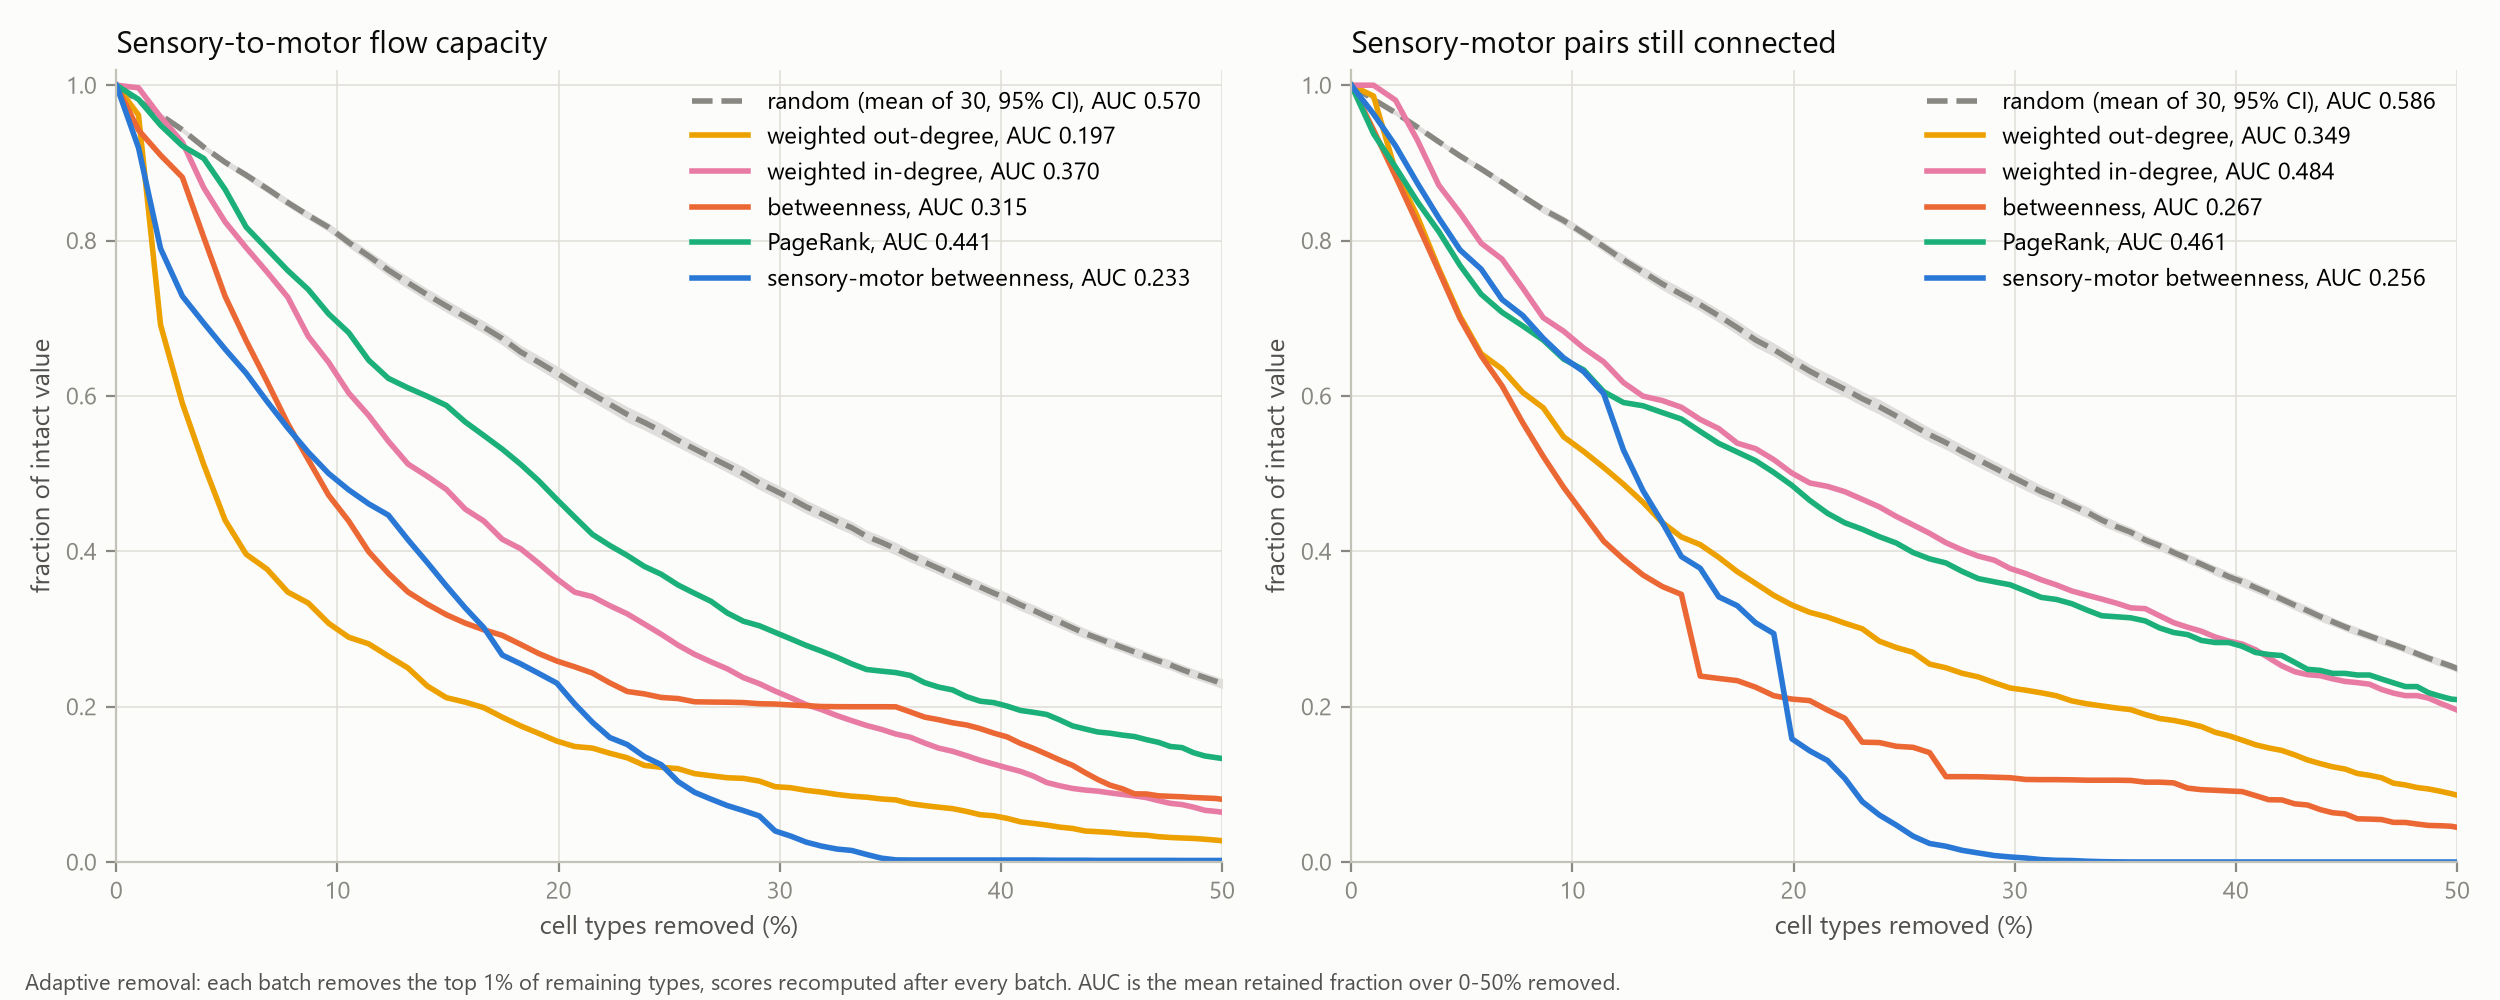

Data behind this chart, as committed beside it:
strategy, trial, batch, fraction_removed, flow, reachable_pairs, avalanche
betweenness, 0, 0, 0, 10647, 237405, 
betweenness, 0, 1, 0.01004, 10031, 223728, 0
betweenness, 0, 2, 0.02, 9688, 209547, 0
betweenness, 0, 3, 0.02987, 9385, 195091, 0
betweenness, 0, 4, 0.03957, 8560, 180600, 0
betweenness, 0, 5, 0.04919, 7754, 166067, 0
betweenness, 0, 6, 0.05872, 7145, 154700, 0
betweenness, 0, 7, 0.06816, 6585, 145520, 1
betweenness, 0, 8, 0.07753, 6009, 134244, 0
betweenness, 0, 9, 0.0868, 5515, 123950, 0
betweenness, 0, 10, 0.09599, 5029, 114540, 1
betweenness, 0, 11, 0.1051, 4674, 106267, 0
betweenness, 0, 12, 0.1141, 4254, 98072, 0
betweenness, 0, 13, 0.1231, 3956, 92541, 0
betweenness, 0, 14, 0.1319, 3701, 87725, 1
betweenness, 0, 15, 0.1407, 3534, 84197, 0
betweenness, 0, 16, 0.1493, 3390, 81793, 1
betweenness, 0, 17, 0.1578, 3275, 56832, 0
betweenness, 0, 18, 0.1662, 3183, 56110, 1
betweenness, 0, 19, 0.1745, 3107, 55443, 1
betweenness, 0, 20, 0.1828, 2984, 53451, 1
betweenness, 0, 21, 0.191, 2858, 50840, 0
betweenness, 0, 22, 0.1992, 2755, 49810, 0
betweenness, 0, 23, 0.2073, 2676, 49344, 4
betweenness, 0, 24, 0.2153, 2590, 46470, 12
betweenness, 0, 25, 0.2232, 2455, 43915, 3
betweenness, 0, 26, 0.231, 2338, 36648, 4
betweenness, 0, 27, 0.2388, 2305, 36520, 1
betweenness, 0, 28, 0.2464, 2256, 35382, 0
betweenness, 0, 29, 0.254, 2241, 35067, 0
betweenness, 0, 30, 0.2615, 2197, 33453, 1
betweenness, 0, 31, 0.2689, 2193, 26100, 0
betweenness, 0, 32, 0.2762, 2191, 26100, 2
betweenness, 0, 33, 0.2836, 2186, 26073, 1
betweenness, 0, 34, 0.2908, 2170, 25937, 0
betweenness, 0, 35, 0.2979, 2166, 25776, 1
betweenness, 0, 36, 0.305, 2153, 25245, 0
betweenness, 0, 37, 0.312, 2144, 25188, 2
betweenness, 0, 38, 0.3189, 2132, 25188, 0
betweenness, 0, 39, 0.3258, 2130, 25131, 0
betweenness, 0, 40, 0.3326, 2129, 25017, 0
betweenness, 0, 41, 0.3393, 2129, 25017, 0
betweenness, 0, 42, 0.3459, 2129, 25017, 0
betweenness, 0, 43, 0.3525, 2128, 24949, 0
betweenness, 0, 44, 0.359, 2058, 24422, 5
betweenness, 0, 45, 0.3655, 1987, 24420, 0
betweenness, 0, 46, 0.3719, 1951, 24205, 4
betweenness, 0, 47, 0.3782, 1909, 22598, 1
betweenness, 0, 48, 0.3845, 1879, 22121, 5
betweenness, 0, 49, 0.3907, 1829, 21940, 1
betweenness, 0, 50, 0.3968, 1767, 21736, 3
betweenness, 0, 51, 0.4029, 1715, 21532, 6
betweenness, 0, 52, 0.4089, 1626, 20311, 5
betweenness, 0, 53, 0.4149, 1557, 19056, 17
betweenness, 0, 54, 0.4207, 1479, 19001, 4
betweenness, 0, 55, 0.4266, 1399, 17799, 6
betweenness, 0, 56, 0.4324, 1326, 17449, 3
betweenness, 0, 57, 0.4381, 1226, 16049, 1
betweenness, 0, 58, 0.4438, 1132, 15075, 3
betweenness, 0, 59, 0.4494, 1054, 14731, 10
... 2,390 more rows
